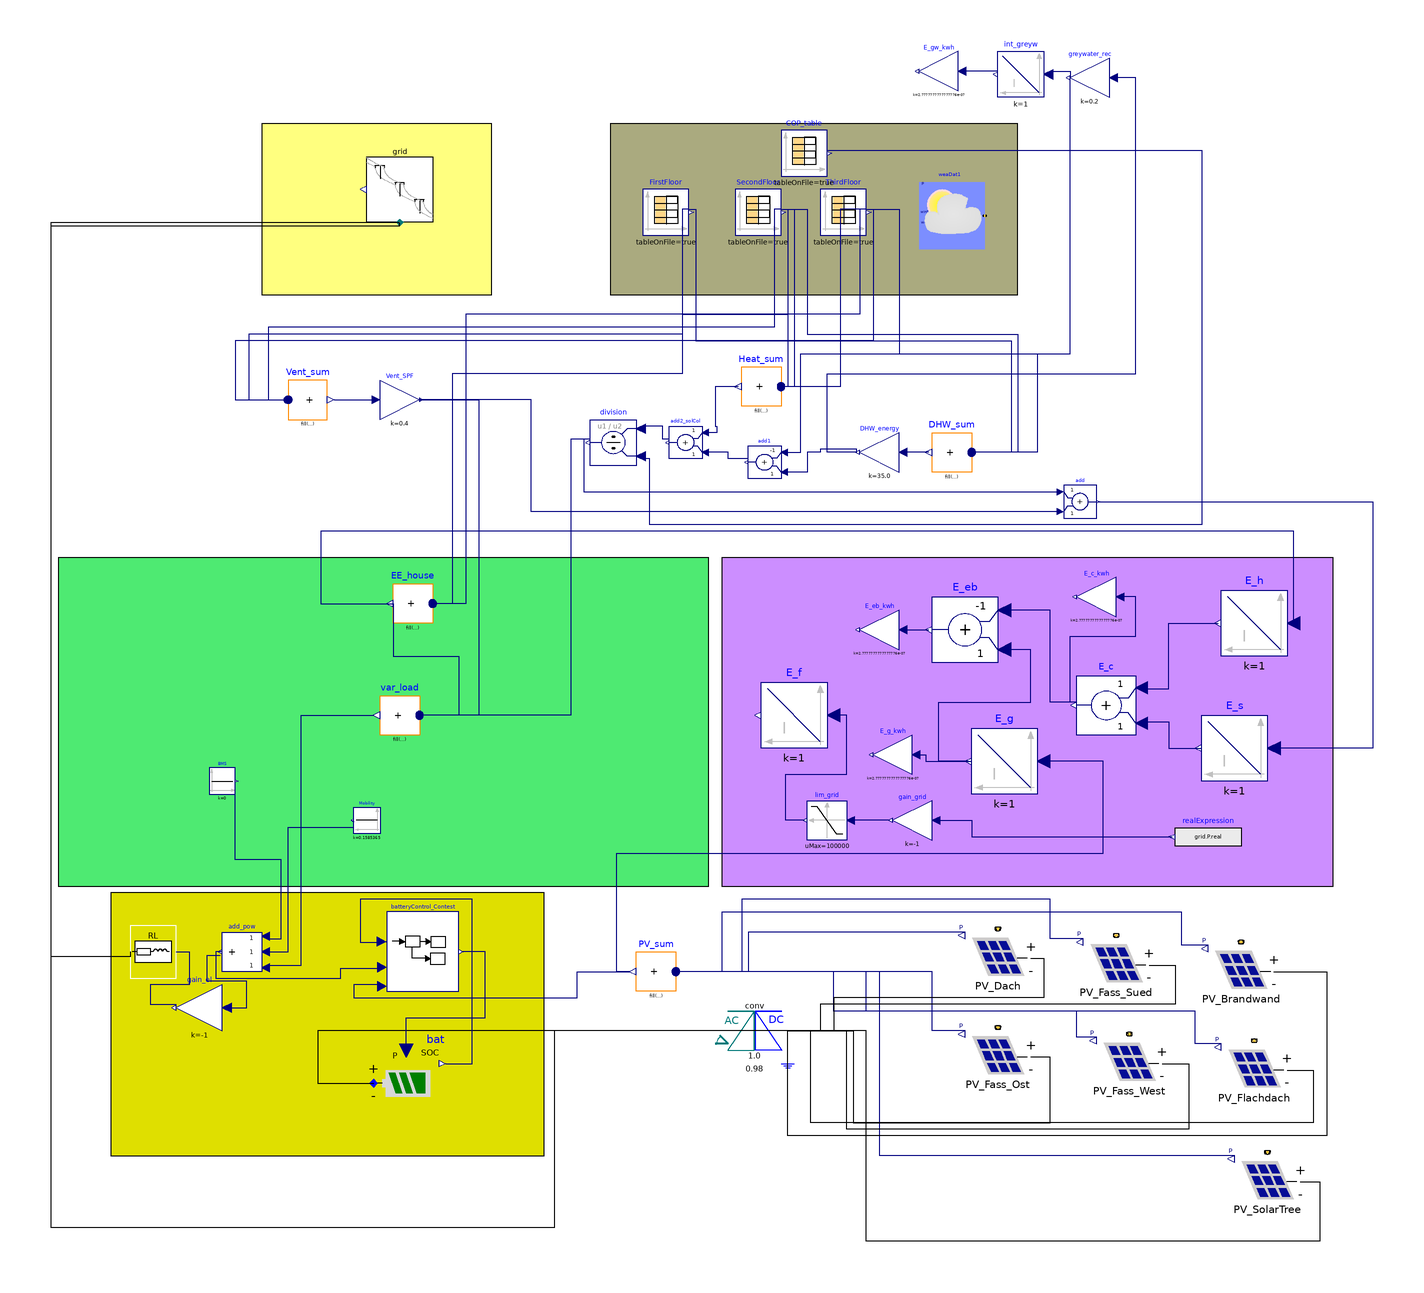

This picture is the connection diagram that the Modelica source below describes through its graphical annotations.

model GG_Electrical_simplified
  // 3.1536e+07 stop time
  // StartTime = 13392000, StopTime = 13996800 // Sunny week
  // StartTime = 14509700, StopTime = 15114500 // Cloudy week
  extends Modelica.Icons.Example;
  parameter Modelica.SIunits.MassFlowRate mflow_nom = 60 / 3600 "Nominal mass flow rate";
  package Medium_sou = Buildings.Media.Antifreeze.PropyleneGlycolWater(X_a = 0.35, property_T = 283.15);
  Buildings.BoundaryConditions.WeatherData.ReaderTMY3 weaDat1(filNam = ModelicaServices.ExternalReferences.loadResource("modelica://RoofKIT/Resources/WeatherFiles/DEU_NW_Dusseldorf.AP.104000_TMYx.2004-2018.mos")) annotation(
    Placement(visible = true, transformation(origin = {78, 124}, extent = {{-10, -10}, {10, 10}}, rotation = 0)));
  //DIN ISO 13790
  Buildings.Electrical.DC.Sources.PVSimpleOriented PV_Dach(A = 345, V_nominal = 40, azi(displayUnit = "deg") = 3.054326190990077, eta = 0.18, lat(displayUnit = "rad") = 0.6579891280018599, til(displayUnit = "rad") = 0.2094395102393195) annotation(
    Placement(visible = true, transformation(origin = {92, -102}, extent = {{10, -10}, {-10, 10}}, rotation = 0)));
  Buildings.Electrical.AC.OnePhase.Conversion.ACDCConverter conv(conversionFactor = 480 / 480, eta = 0.98) annotation(
    Placement(visible = true, transformation(origin = {18, -124}, extent = {{-10, -10}, {10, 10}}, rotation = 0)));
  Buildings.Electrical.AC.OnePhase.Sources.Grid grid(V = 480, f = 60) annotation(
    Placement(visible = true, transformation(origin = {-90, 132}, extent = {{10, -10}, {-10, 10}}, rotation = 0)));
  Buildings.Electrical.AC.OnePhase.Loads.Inductive RL(V_nominal = 120, mode = Buildings.Electrical.Types.Load.VariableZ_P_input) annotation(
    Placement(visible = true, transformation(origin = {-165, -100}, extent = {{-7, -8}, {7, 8}}, rotation = 0)));
  Buildings.Electrical.DC.Storage.Battery bat(EMax(displayUnit = "J") = 360000000, SOC_start = 0.4, V_nominal = 110) annotation(
    Placement(visible = true, transformation(origin = {-88, -140}, extent = {{-10, -10}, {10, 10}}, rotation = 0)));
  Modelica.Blocks.Math.Add3 add_pow annotation(
    Placement(visible = true, transformation(origin = {-138, -100}, extent = {{6, -6}, {-6, 6}}, rotation = 0)));
  Modelica.Blocks.Math.Gain gain_el(k = -1) annotation(
    Placement(visible = true, transformation(origin = {-151, -117}, extent = {{7, -7}, {-7, 7}}, rotation = 0)));
  RoofKIT.Components.Controls.BatteryControl_Contest batteryControl_Contest annotation(
    Placement(visible = true, transformation(origin = {-83, -100}, extent = {{-11, -12}, {11, 12}}, rotation = 0)));
  Modelica.Blocks.Sources.Constant BMS(k = 0) annotation(
    Placement(visible = true, transformation(origin = {-144, -48}, extent = {{-4, -4}, {4, 4}}, rotation = 0)));
  Modelica.Blocks.Math.MultiSum var_load(nu = 3) annotation(
    Placement(visible = true, transformation(origin = {-90, -28}, extent = {{6, -6}, {-6, 6}}, rotation = 0)));
  Modelica.Blocks.Sources.CombiTimeTable SecondFloor(fileName = "C:/Users/vp3411/Documents/Programme/Modelica/RoofKIT/roofkit/Resources/BuildingData/GG/SecondFloor.txt", table = [0, 0, 0, 0, 0, 0], tableName = "SecondFloor", tableOnFile = true) annotation(
    Placement(visible = true, transformation(origin = {19, 125}, extent = {{-7, -7}, {7, 7}}, rotation = 0)));
  Modelica.Blocks.Sources.CombiTimeTable FirstFloor(fileName = "C:/Users/vp3411/Documents/Programme/Modelica/RoofKIT/roofkit/Resources/BuildingData/GG/FirstFloor.txt", table = [0, 0, 0, 0, 0, 0], tableName = "FirstFloor", tableOnFile = true) annotation(
    Placement(visible = true, transformation(origin = {-9, 125}, extent = {{-7, -7}, {7, 7}}, rotation = 0)));
  Modelica.Blocks.Sources.CombiTimeTable ThirdFloor(fileName = "C:/Users/vp3411/Documents/Programme/Modelica/RoofKIT/roofkit/Resources/BuildingData/GG/ThirdFloor.txt", table = [0, 0, 0, 0, 0, 0], tableName = "ThirdFloor", tableOnFile = true) annotation(
    Placement(visible = true, transformation(origin = {45, 125}, extent = {{-7, -7}, {7, 7}}, rotation = 0)));
  Buildings.Electrical.DC.Sources.PVSimpleOriented PV_SolarTree(A = 53, V_nominal = 40, azi(displayUnit = "deg") = 3.054326190990077, eta = 0.10, lat(displayUnit = "rad") = 0.6579891280018599, til(displayUnit = "deg") = 0.3490658503988659) annotation(
    Placement(visible = true, transformation(origin = {174, -170}, extent = {{10, -10}, {-10, 10}}, rotation = 0)));
  Buildings.Electrical.DC.Sources.PVSimpleOriented PV_Fass_West(A = 147, V_nominal = 40, azi(displayUnit = "deg") = 3.839724354387525, eta = 0.055, lat(displayUnit = "rad") = 0.6579891280018599, til(displayUnit = "deg") = 1.570796326794897) annotation(
    Placement(visible = true, transformation(origin = {132, -134}, extent = {{10, -10}, {-10, 10}}, rotation = 0)));
  Buildings.Electrical.DC.Sources.PVSimpleOriented PV_Fass_Ost(A = 147, V_nominal = 40, azi(displayUnit = "deg") = 2.268928027592628, eta = 0.055, lat(displayUnit = "rad") = 0.6579891280018599, til(displayUnit = "deg") = 1.570796326794897) annotation(
    Placement(visible = true, transformation(origin = {92, -132}, extent = {{10, -10}, {-10, 10}}, rotation = 0)));
  Buildings.Electrical.DC.Sources.PVSimpleOriented PV_Fass_Sued(A = 167, V_nominal = 400, azi(displayUnit = "deg") = 2.268928027592628, eta = 0.055, lat(displayUnit = "rad") = 0.6579891280018599, til(displayUnit = "deg") = 1.570796326794897) annotation(
    Placement(visible = true, transformation(origin = {128, -104}, extent = {{10, -10}, {-10, 10}}, rotation = 0)));
  Buildings.Electrical.DC.Sources.PVSimpleOriented PV_Brandwand(A = 58.8, V_nominal = 40, azi(displayUnit = "deg") = 2.268928027592628, eta = 0.18, lat(displayUnit = "rad") = 0.6579891280018599, til(displayUnit = "deg") = 1.570796326794897) annotation(
    Placement(visible = true, transformation(origin = {166, -106}, extent = {{10, -10}, {-10, 10}}, rotation = 0)));
  Buildings.Electrical.DC.Sources.PVSimpleOriented PV_Flachdach(A = 180, V_nominal = 40, azi(displayUnit = "deg") = 0, eta = 0.18, fAct = 0.8, lat(displayUnit = "rad") = 0.6579891280018599, til(displayUnit = "deg") = 0) annotation(
    Placement(visible = true, transformation(origin = {170, -136}, extent = {{10, -10}, {-10, 10}}, rotation = 0)));
  Modelica.Blocks.Math.MultiSum PV_sum(nu = 7) annotation(
    Placement(visible = true, transformation(origin = {-12, -106}, extent = {{6, -6}, {-6, 6}}, rotation = 0)));
  Modelica.Blocks.Math.MultiSum DHW_sum(nu = 3) annotation(
    Placement(visible = true, transformation(origin = {78, 52}, extent = {{6, -6}, {-6, 6}}, rotation = 0)));
  Modelica.Blocks.Math.MultiSum Heat_sum(nu = 3) annotation(
    Placement(visible = true, transformation(origin = {20, 72}, extent = {{6, -6}, {-6, 6}}, rotation = 0)));
  Modelica.Blocks.Math.Gain Vent_SPF(k = 0.4) annotation(
    Placement(visible = true, transformation(origin = {-90, 68}, extent = {{-6, -6}, {6, 6}}, rotation = 0)));
  Modelica.Blocks.Math.MultiSum Vent_sum(nu = 3) annotation(
    Placement(visible = true, transformation(origin = {-118, 68}, extent = {{-6, -6}, {6, 6}}, rotation = 0)));
  Modelica.Blocks.Math.Gain DHW_energy(k = 4200 * 30 / 3600) annotation(
    Placement(visible = true, transformation(origin = {56, 52}, extent = {{6, -6}, {-6, 6}}, rotation = 0)));
  Modelica.Blocks.Sources.Constant Mobility(k = 0.1585365) annotation(
    Placement(visible = true, transformation(origin = {-100, -60}, extent = {{4, -4}, {-4, 4}}, rotation = 0)));
  Modelica.Blocks.Math.Add add2_solCol annotation(
    Placement(visible = true, transformation(origin = {-3, 55}, extent = {{5, -5}, {-5, 5}}, rotation = 0)));
  Modelica.Blocks.Continuous.Integrator E_h annotation(
    Placement(visible = true, transformation(origin = {170, 0}, extent = {{10, -10}, {-10, 10}}, rotation = 0)));
  Modelica.Blocks.Continuous.Integrator E_g annotation(
    Placement(visible = true, transformation(origin = {94, -42}, extent = {{10, -10}, {-10, 10}}, rotation = 0)));
  Modelica.Blocks.Continuous.Integrator E_s annotation(
    Placement(visible = true, transformation(origin = {164, -38}, extent = {{10, -10}, {-10, 10}}, rotation = 0)));
  Modelica.Blocks.Nonlinear.Limiter lim_grid(limitsAtInit = true, uMax = 100000, uMin = 0) annotation(
    Placement(visible = true, transformation(origin = {40, -60}, extent = {{6, -6}, {-6, 6}}, rotation = 0)));
  Modelica.Blocks.Sources.RealExpression realExpression(y = grid.P.real) annotation(
    Placement(visible = true, transformation(origin = {156, -65}, extent = {{10, -7}, {-10, 7}}, rotation = 0)));
  Modelica.Blocks.Math.Gain E_c_kwh(k = 1 / 1000 / 3600) annotation(
    Placement(visible = true, transformation(origin = {122, 8}, extent = {{6, -6}, {-6, 6}}, rotation = 0)));
  Modelica.Blocks.Math.Gain E_eb_kwh(k = 1 / 1000 / 3600) annotation(
    Placement(visible = true, transformation(origin = {56, -2}, extent = {{6, -6}, {-6, 6}}, rotation = 0)));
  Modelica.Blocks.Continuous.Integrator E_f annotation(
    Placement(visible = true, transformation(origin = {30, -28}, extent = {{10, -10}, {-10, 10}}, rotation = 0)));
  Modelica.Blocks.Math.Gain gain_grid(k = -1) annotation(
    Placement(visible = true, transformation(origin = {66, -60}, extent = {{6, -6}, {-6, 6}}, rotation = 0)));
  Modelica.Blocks.Math.Add E_eb(k1 = -1) annotation(
    Placement(visible = true, transformation(origin = {82, -2}, extent = {{10, -10}, {-10, 10}}, rotation = 0)));
  Modelica.Blocks.Math.Add E_c annotation(
    Placement(visible = true, transformation(origin = {125, -25}, extent = {{9, -9}, {-9, 9}}, rotation = 0)));
  Modelica.Blocks.Math.MultiSum EE_house(nu = 3) annotation(
    Placement(visible = true, transformation(origin = {-86, 6}, extent = {{6, -6}, {-6, 6}}, rotation = 0)));
  Modelica.Blocks.Math.Add add annotation(
    Placement(visible = true, transformation(origin = {117, 37}, extent = {{-5, -5}, {5, 5}}, rotation = 0)));
  Modelica.Blocks.Math.Gain E_g_kwh(k = 1 / 1000 / 3600) annotation(
    Placement(visible = true, transformation(origin = {60, -40}, extent = {{6, -6}, {-6, 6}}, rotation = 0)));
  Modelica.Blocks.Math.Gain greywater_rec(k = 0.2) annotation(
    Placement(visible = true, transformation(origin = {120, 166}, extent = {{6, -6}, {-6, 6}}, rotation = 0)));
  Modelica.Blocks.Continuous.Integrator int_greyw annotation(
    Placement(visible = true, transformation(origin = {99, 167}, extent = {{7, -7}, {-7, 7}}, rotation = 0)));
  Modelica.Blocks.Math.Gain E_gw_kwh(k = 1 / 1000 / 3600) annotation(
    Placement(visible = true, transformation(origin = {74, 168}, extent = {{6, -6}, {-6, 6}}, rotation = 0)));
  Modelica.Blocks.Math.Add add1(k1 = -1) annotation(
    Placement(visible = true, transformation(origin = {21, 49}, extent = {{5, -5}, {-5, 5}}, rotation = 0)));
  Modelica.Blocks.Sources.CombiTimeTable COP_table(fileName = "C:/Users/vp3411/Documents/Programme/Modelica/RoofKIT/roofkit/Resources/BuildingData/GG/COP.txt", table = [0, 0], tableName = "COP", tableOnFile = true) annotation(
    Placement(visible = true, transformation(origin = {33, 143}, extent = {{-7, -7}, {7, 7}}, rotation = 0)));
  Modelica.Blocks.Math.Division division annotation(
    Placement(visible = true, transformation(origin = {-25, 55}, extent = {{7, -7}, {-7, 7}}, rotation = 0)));
equation
//Connections
//WeatherBus
  connect(weaDat1.weaBus, PV_Dach.weaBus);
  connect(weaDat1.weaBus, PV_SolarTree.weaBus);
  connect(weaDat1.weaBus, PV_Fass_West.weaBus);
  connect(weaDat1.weaBus, PV_Fass_Ost.weaBus);
  connect(weaDat1.weaBus, PV_Fass_Sued.weaBus);
  connect(weaDat1.weaBus, PV_Brandwand.weaBus);
  connect(weaDat1.weaBus, PV_Flachdach.weaBus);
//Others
  connect(conv.terminal_p, bat.terminal) annotation(
    Line(points = {{28, -124}, {-115, -124}, {-115, -140}, {-98, -140}}));
  connect(conv.terminal_n, grid.terminal) annotation(
    Line(points = {{8, -124}, {-43, -124}, {-43, -184}, {-196, -184}, {-196, 122}, {-90, 122}}));
  connect(RL.terminal, grid.terminal) annotation(
    Line(points = {{-172, -100}, {-172, -101.5}, {-196, -101.5}, {-196, 121}, {-90, 121}, {-90, 122}}));
  connect(gain_el.u, add_pow.y) annotation(
    Line(points = {{-142.6, -117}, {-136.6, -117}, {-136.6, -109}, {-148.6, -109}, {-148.6, -101}, {-144.6, -101}}, color = {0, 0, 127}));
  connect(RL.Pow, gain_el.y) annotation(
    Line(points = {{-158, -100}, {-154, -100}, {-154, -110}, {-166, -110}, {-166, -116}, {-158, -116}}, color = {0, 0, 127}));
  connect(bat.P, batteryControl_Contest.P) annotation(
    Line(points = {{-88, -130}, {-88, -120}, {-64, -120}, {-64, -100}, {-71, -100}}, color = {0, 0, 127}));
  connect(bat.SOC, batteryControl_Contest.SOC) annotation(
    Line(points = {{-76, -134}, {-68, -134}, {-68, -84}, {-102, -84}, {-102, -97}, {-96, -97}}, color = {0, 0, 127}));
  connect(add_pow.y, batteryControl_Contest.power_cons) annotation(
    Line(points = {{-144, -100}, {-146, -100}, {-146, -108}, {-108, -108}, {-108, -105}, {-95, -105}}, color = {0, 0, 127}));
  connect(add_pow.u3, var_load.y) annotation(
    Line(points = {{-130, -104}, {-120, -104}, {-120, -28}, {-98, -28}}, color = {0, 0, 127}));
  connect(add_pow.u1, BMS.y) annotation(
    Line(points = {{-130, -96}, {-126, -96}, {-126, -72}, {-140, -72}, {-140, -48}}, color = {0, 0, 127}));
  connect(batteryControl_Contest.PV_power, PV_sum.y) annotation(
    Line(points = {{-96, -110}, {-104, -110}, {-104, -114}, {-36, -114}, {-36, -106}, {-20, -106}}, color = {0, 0, 127}));
  connect(Vent_sum.y, Vent_SPF.u) annotation(
    Line(points = {{-110, 68}, {-98, 68}}, color = {0, 0, 127}));
  connect(Vent_SPF.y, var_load.u[1]) annotation(
    Line(points = {{-84, 68}, {-66, 68}, {-66, -28}, {-84, -28}}, color = {0, 0, 127}));
  connect(DHW_sum.y, DHW_energy.u) annotation(
    Line(points = {{71, 52}, {63, 52}}, color = {0, 0, 127}));
  connect(add_pow.u2, Mobility.y) annotation(
    Line(points = {{-130, -100}, {-124, -100}, {-124, -62}, {-104, -62}, {-104, -60}}, color = {0, 0, 127}));
  connect(grid.terminal, grid.terminal) annotation(
    Line(points = {{-90, 122}, {-90, 122}}, color = {255, 255, 255}));
  connect(PV_Dach.P, PV_sum.u[1]) annotation(
    Line(points = {{82, -94}, {16, -94}, {16, -106}, {-6, -106}}, color = {0, 0, 127}));
  connect(PV_Fass_Ost.P, PV_sum.u[2]) annotation(
    Line(points = {{82, -124}, {72, -124}, {72, -106}, {-6, -106}}, color = {0, 0, 127}));
  connect(PV_Fass_West.P, PV_sum.u[3]) annotation(
    Line(points = {{122, -126}, {116, -126}, {116, -118}, {52, -118}, {52, -106}, {-6, -106}}, color = {0, 0, 127}));
  connect(PV_Fass_Sued.P, PV_sum.u[4]) annotation(
    Line(points = {{118, -96}, {108, -96}, {108, -84}, {14, -84}, {14, -106}, {-6, -106}}, color = {0, 0, 127}));
  connect(PV_Brandwand.P, PV_sum.u[5]) annotation(
    Line(points = {{156, -98}, {148, -98}, {148, -88}, {8, -88}, {8, -106}, {-6, -106}}, color = {0, 0, 127}));
  connect(PV_Flachdach.P, PV_sum.u[6]) annotation(
    Line(points = {{160, -128}, {152, -128}, {152, -118}, {42, -118}, {42, -106}, {-6, -106}}, color = {0, 0, 127}));
  connect(PV_SolarTree.P, PV_sum.u[7]) annotation(
    Line(points = {{164, -162}, {56, -162}, {56, -106}, {-6, -106}}, color = {0, 0, 127}));
  connect(conv.terminal_p, PV_Fass_Ost.terminal) annotation(
    Line(points = {{28, -124}, {48, -124}, {48, -152}, {108, -152}, {108, -132}, {102, -132}}));
  connect(PV_Dach.terminal, conv.terminal_p) annotation(
    Line(points = {{102, -102}, {106, -102}, {106, -114}, {42, -114}, {42, -124}, {28, -124}}));
  connect(PV_Fass_Sued.terminal, conv.terminal_p) annotation(
    Line(points = {{138, -104}, {146, -104}, {146, -116}, {38, -116}, {38, -124}, {28, -124}}));
  connect(PV_Fass_West.terminal, conv.terminal_p) annotation(
    Line(points = {{142, -134}, {150, -134}, {150, -154}, {46, -154}, {46, -124}, {28, -124}}));
  connect(PV_SolarTree.terminal, conv.terminal_p) annotation(
    Line(points = {{184, -170}, {190, -170}, {190, -188}, {52, -188}, {52, -124}, {28, -124}}));
  connect(PV_Flachdach.terminal, conv.terminal_p) annotation(
    Line(points = {{180, -136}, {188, -136}, {188, -152}, {35, -152}, {35, -124}, {28, -124}}));
  connect(PV_Brandwand.terminal, conv.terminal_p) annotation(
    Line(points = {{176, -106}, {192, -106}, {192, -156}, {28, -156}, {28, -124}}));
  connect(Heat_sum.y, add2_solCol.u1) annotation(
    Line(points = {{13, 72}, {6, 72}, {6, 60}, {6.5, 60}, {6.5, 58}, {3, 58}}, color = {0, 0, 127}));
  connect(lim_grid.y, E_f.u) annotation(
    Line(points = {{33, -60}, {27.5, -60}, {27.5, -46}, {46, -46}, {46, -28}, {42, -28}}, color = {0, 0, 127}));
  connect(gain_grid.y, lim_grid.u) annotation(
    Line(points = {{59, -60}, {47, -60}}, color = {0, 0, 127}));
  connect(E_c.y, E_eb.u1) annotation(
    Line(points = {{116, -24}, {108, -24}, {108, 4}, {94, 4}}, color = {0, 0, 127}));
  connect(E_c.u2, E_s.y) annotation(
    Line(points = {{136, -30}, {144, -30}, {144, -38}, {154, -38}}, color = {0, 0, 127}));
  connect(E_c.u1, E_h.y) annotation(
    Line(points = {{136, -20}, {144, -20}, {144, 0}, {159, 0}}, color = {0, 0, 127}));
  connect(E_c.y, E_c_kwh.u) annotation(
    Line(points = {{116, -24}, {114, -24}, {114, -4}, {134, -4}, {134, 8}, {130, 8}}, color = {0, 0, 127}));
  connect(E_eb_kwh.u, E_eb.y) annotation(
    Line(points = {{63, -2}, {71, -2}}, color = {0, 0, 127}));
  connect(E_g.y, E_eb.u2) annotation(
    Line(points = {{83, -42}, {74, -42}, {74, -24}, {102, -24}, {102, -8}, {94, -8}}, color = {0, 0, 127}));
  connect(gain_grid.u, realExpression.y) annotation(
    Line(points = {{73, -60}, {84, -60}, {84, -65}, {145, -65}}, color = {0, 0, 127}));
  connect(EE_house.y, var_load.u[2]) annotation(
    Line(points = {{-94, 6}, {-92, 6}, {-92, -10}, {-72, -10}, {-72, -28}, {-84, -28}}, color = {0, 0, 127}));
  connect(E_h.u, EE_house.y) annotation(
    Line(points = {{182, 0}, {182, 28}, {-114, 28}, {-114, 6}, {-94, 6}}, color = {0, 0, 127}));
  connect(add.u2, Vent_SPF.y) annotation(
    Line(points = {{111, 34}, {-50, 34}, {-50, 68}, {-84, 68}}, color = {0, 0, 127}));
  connect(add.y, E_s.u) annotation(
    Line(points = {{122.5, 37}, {206, 37}, {206, -38}, {176, -38}}, color = {0, 0, 127}));
  connect(PV_sum.y, E_g.u) annotation(
    Line(points = {{-20, -106}, {-24, -106}, {-24, -70}, {124, -70}, {124, -42}, {106, -42}}, color = {0, 0, 127}));
  connect(E_g_kwh.u, E_g.y) annotation(
    Line(points = {{68, -40}, {70, -40}, {70, -42}, {84, -42}}, color = {0, 0, 127}));
  connect(DHW_energy.y, greywater_rec.u) annotation(
    Line(points = {{49, 52}, {40, 52}, {40, 76}, {134, 76}, {134, 166}, {128, 166}}, color = {0, 0, 127}));
  connect(int_greyw.u, greywater_rec.y) annotation(
    Line(points = {{108, 168}, {114, 168}, {114, 166}}, color = {0, 0, 127}));
  connect(int_greyw.y, E_gw_kwh.u) annotation(
    Line(points = {{92, 168}, {82, 168}}, color = {0, 0, 127}));
  connect(DHW_energy.y, add1.u2) annotation(
    Line(points = {{49, 52}, {49, 53}, {38, 53}, {38, 52}, {34, 52}, {34, 46}, {28, 46}}, color = {0, 0, 127}));
  connect(add1.u1, greywater_rec.y) annotation(
    Line(points = {{28, 52}, {32, 52}, {32, 82}, {114, 82}, {114, 166}}, color = {0, 0, 127}));
  connect(add1.y, add2_solCol.u2) annotation(
    Line(points = {{16, 50}, {10, 50}, {10, 52}, {4, 52}}, color = {0, 0, 127}));
  connect(add2_solCol.y, division.u1) annotation(
    Line(points = {{-8, 56}, {-10, 56}, {-10, 60}, {-16, 60}}, color = {0, 0, 127}));
  connect(COP_table.y[1], division.u2) annotation(
    Line(points = {{40, 144}, {154, 144}, {154, 30}, {-14, 30}, {-14, 50}, {-16, 50}}, color = {0, 0, 127}));
  connect(division.y, var_load.u[3]) annotation(
    Line(points = {{-32, 56}, {-38, 56}, {-38, -28}, {-84, -28}}, color = {0, 0, 127}));
  connect(division.y, add.u1) annotation(
    Line(points = {{-32, 56}, {-34, 56}, {-34, 40}, {111, 40}}, color = {0, 0, 127}));
  connect(FirstFloor.y[2], Heat_sum.u[1]) annotation(
    Line(points = {{-2, 126}, {-4, 126}, {-4, 94}, {28, 94}, {28, 72}, {26, 72}}, color = {0, 0, 127}));
  connect(SecondFloor.y[2], Heat_sum.u[2]) annotation(
    Line(points = {{26, 126}, {30, 126}, {30, 72}, {26, 72}}, color = {0, 0, 127}));
  connect(ThirdFloor.y[2], Heat_sum.u[3]) annotation(
    Line(points = {{52, 126}, {44, 126}, {44, 72}, {26, 72}}, color = {0, 0, 127}));
  connect(FirstFloor.y[3], DHW_sum.u[1]) annotation(
    Line(points = {{-2, 126}, {0, 126}, {0, 86}, {96, 86}, {96, 52}, {84, 52}}, color = {0, 0, 127}));
  connect(SecondFloor.y[3], DHW_sum.u[2]) annotation(
    Line(points = {{26, 126}, {34, 126}, {34, 88}, {98, 88}, {98, 52}, {84, 52}}, color = {0, 0, 127}));
  connect(ThirdFloor.y[3], DHW_sum.u[3]) annotation(
    Line(points = {{52, 126}, {62, 126}, {62, 82}, {104, 82}, {104, 52}, {84, 52}}, color = {0, 0, 127}));
  connect(FirstFloor.y[5], Vent_sum.u[1]) annotation(
    Line(points = {{-2, 126}, {-4, 126}, {-4, 88}, {-136, 88}, {-136, 68}, {-124, 68}}, color = {0, 0, 127}));
  connect(SecondFloor.y[5], Vent_sum.u[2]) annotation(
    Line(points = {{26, 126}, {24, 126}, {24, 90}, {-130, 90}, {-130, 68}, {-124, 68}}, color = {0, 0, 127}));
  connect(ThirdFloor.y[5], Vent_sum.u[3]) annotation(
    Line(points = {{52, 126}, {54, 126}, {54, 86}, {-140, 86}, {-140, 68}, {-124, 68}}, color = {0, 0, 127}));
  connect(FirstFloor.y[4], EE_house.u[1]) annotation(
    Line(points = {{-2, 126}, {-4, 126}, {-4, 76}, {-74, 76}, {-74, 6}, {-80, 6}}, color = {0, 0, 127}));
  connect(SecondFloor.y[4], EE_house.u[2]) annotation(
    Line(points = {{26, 126}, {28, 126}, {28, 94}, {-70, 94}, {-70, 6}, {-80, 6}}, color = {0, 0, 127}));
  connect(ThirdFloor.y[4], EE_house.u[3]) annotation(
    Line(points = {{52, 126}, {50, 126}, {50, 94}, {-70, 94}, {-70, 6}, {-80, 6}}, color = {0, 0, 127}));
  annotation(
    Diagram(graphics = {Rectangle(origin = {36, 126}, fillColor = {170, 170, 127}, fillPattern = FillPattern.Solid, extent = {{-62, 26}, {62, -26}}), Rectangle(origin = {-112, -122}, fillColor = {223, 223, 0}, fillPattern = FillPattern.Solid, extent = {{66, -40}, {-66, 40}}), Rectangle(origin = {-97, 126}, fillColor = {255, 255, 127}, fillPattern = FillPattern.Solid, extent = {{-35, 26}, {35, -26}}), Rectangle(origin = {-95, -30}, fillColor = {78, 234, 114}, fillPattern = FillPattern.Solid, extent = {{99, -50}, {-99, 50}}), Rectangle(origin = {101, -30}, fillColor = {204, 142, 255}, fillPattern = FillPattern.Solid, extent = {{-93, 50}, {93, -50}})}, coordinateSystem(extent = {{-200, -200}, {200, 200}})),
    experiment(StartTime = 0, StopTime = 31536000, Tolerance = 1e-6, Interval = 3600),
    Icon(coordinateSystem(extent = {{-200, -200}, {200, 200}})));
end GG_Electrical_simplified;